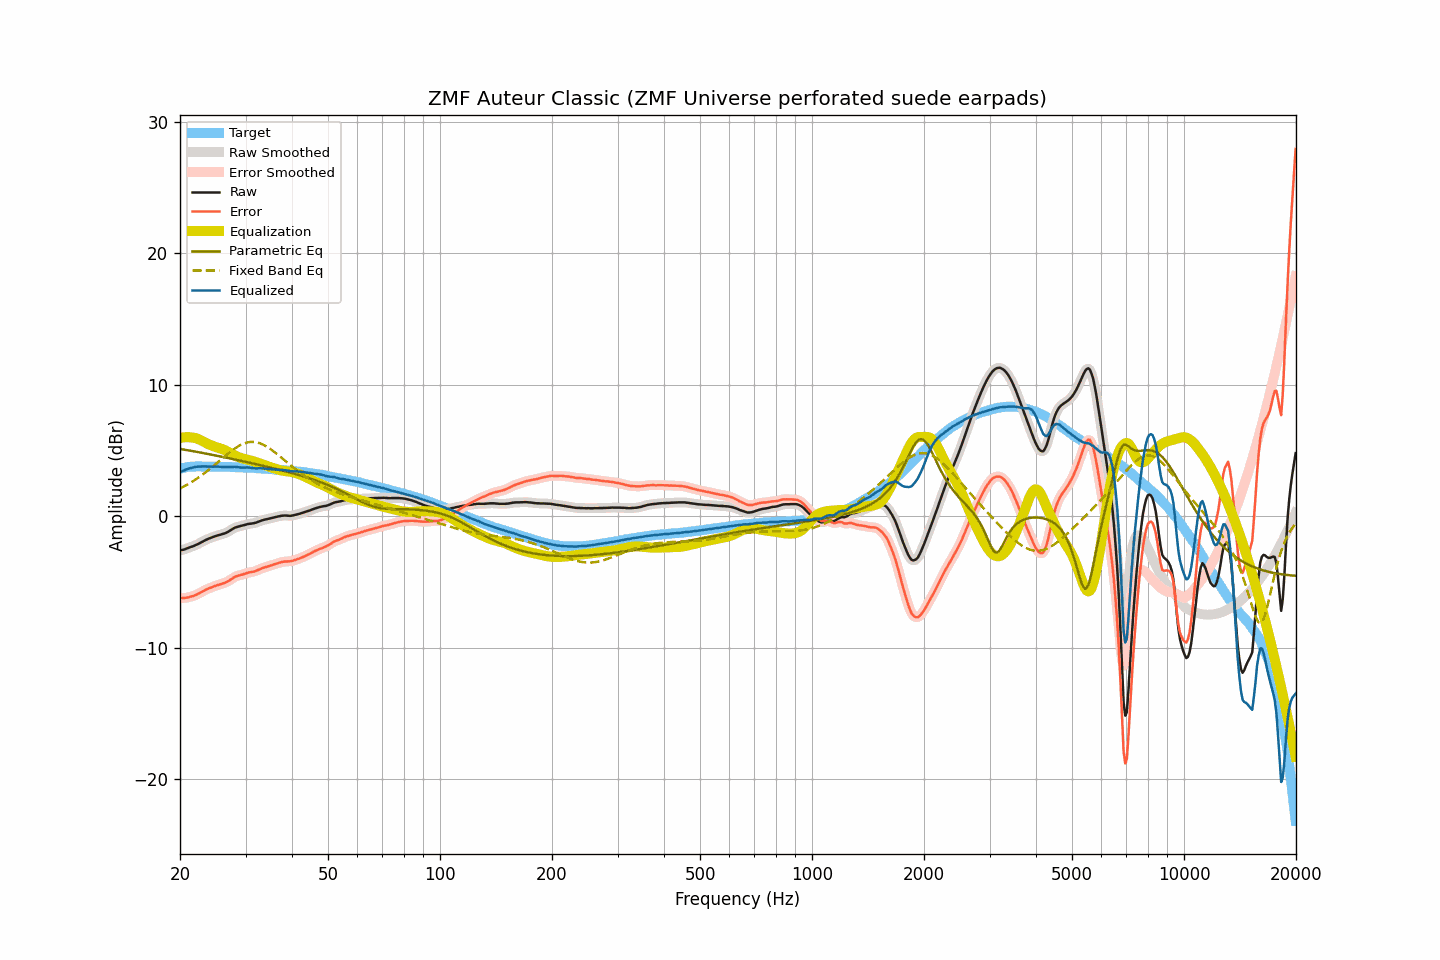

Values plotted in this chart, from the file beside it:
frequency, raw, smoothed, error, error_smoothed, equalization, parametric_eq, fixed_band_eq, equalized_raw, equalized_smoothed, target
20.00, -2.59, -2.58, -6.21, -6.21, 5.97, 5.13, 2.12, 3.38, 3.38, 3.62
20.20, -2.56, -2.56, -6.21, -6.21, 5.99, 5.11, 2.18, 3.43, 3.43, 3.65
20.40, -2.54, -2.53, -6.22, -6.21, 6.01, 5.09, 2.24, 3.47, 3.48, 3.68
20.61, -2.51, -2.50, -6.21, -6.20, 6.02, 5.07, 2.31, 3.51, 3.52, 3.70
20.81, -2.45, -2.45, -6.18, -6.19, 6.03, 5.05, 2.38, 3.58, 3.57, 3.73
21.02, -2.41, -2.40, -6.17, -6.16, 6.03, 5.03, 2.45, 3.62, 3.62, 3.76
21.23, -2.36, -2.36, -6.13, -6.13, 6.02, 5.01, 2.52, 3.66, 3.66, 3.77
21.44, -2.32, -2.32, -6.10, -6.10, 6.01, 4.98, 2.59, 3.69, 3.69, 3.78
21.66, -2.28, -2.27, -6.07, -6.06, 6.00, 4.96, 2.67, 3.72, 3.72, 3.79
21.87, -2.23, -2.23, -6.01, -6.02, 5.97, 4.94, 2.75, 3.75, 3.75, 3.79
22.09, -2.18, -2.17, -5.97, -5.97, 5.94, 4.92, 2.83, 3.77, 3.77, 3.80
22.31, -2.12, -2.12, -5.91, -5.91, 5.90, 4.89, 2.91, 3.78, 3.78, 3.80
22.54, -2.06, -2.05, -5.85, -5.85, 5.85, 4.87, 3.00, 3.79, 3.79, 3.80
22.76, -1.99, -1.99, -5.78, -5.78, 5.79, 4.85, 3.08, 3.80, 3.80, 3.80
22.99, -1.93, -1.92, -5.71, -5.71, 5.72, 4.82, 3.17, 3.80, 3.80, 3.79
23.22, -1.86, -1.86, -5.64, -5.64, 5.66, 4.80, 3.26, 3.80, 3.80, 3.78
23.45, -1.80, -1.80, -5.58, -5.58, 5.59, 4.78, 3.36, 3.80, 3.79, 3.78
23.69, -1.74, -1.74, -5.52, -5.52, 5.53, 4.75, 3.45, 3.79, 3.79, 3.78
23.92, -1.69, -1.69, -5.47, -5.47, 5.47, 4.73, 3.55, 3.79, 3.79, 3.78
24.16, -1.64, -1.64, -5.43, -5.43, 5.42, 4.71, 3.65, 3.79, 3.78, 3.79
24.40, -1.60, -1.59, -5.39, -5.38, 5.37, 4.68, 3.75, 3.78, 3.78, 3.79
24.65, -1.55, -1.55, -5.33, -5.33, 5.33, 4.66, 3.85, 3.78, 3.78, 3.78
24.89, -1.51, -1.51, -5.28, -5.28, 5.29, 4.63, 3.95, 3.78, 3.78, 3.78
25.14, -1.47, -1.47, -5.24, -5.24, 5.25, 4.61, 4.06, 3.78, 3.78, 3.78
25.39, -1.43, -1.43, -5.20, -5.20, 5.21, 4.59, 4.16, 3.79, 3.78, 3.78
25.65, -1.40, -1.39, -5.17, -5.17, 5.17, 4.56, 4.27, 3.78, 3.78, 3.78
25.91, -1.36, -1.36, -5.12, -5.13, 5.13, 4.54, 4.37, 3.77, 3.77, 3.77
26.16, -1.33, -1.32, -5.09, -5.09, 5.08, 4.51, 4.47, 3.76, 3.76, 3.76
26.43, -1.29, -1.28, -5.05, -5.04, 5.03, 4.49, 4.58, 3.74, 3.75, 3.76
26.69, -1.23, -1.23, -4.99, -4.99, 4.97, 4.46, 4.68, 3.74, 3.74, 3.76
26.96, -1.17, -1.16, -4.93, -4.92, 4.91, 4.43, 4.78, 3.74, 3.74, 3.76
27.23, -1.09, -1.09, -4.85, -4.85, 4.84, 4.41, 4.88, 3.75, 3.75, 3.76
27.50, -1.01, -1.01, -4.76, -4.76, 4.77, 4.38, 4.97, 3.76, 3.76, 3.76
27.77, -0.94, -0.93, -4.68, -4.68, 4.70, 4.36, 5.07, 3.77, 3.77, 3.75
28.05, -0.87, -0.87, -4.61, -4.61, 4.64, 4.33, 5.15, 3.77, 3.76, 3.74
28.33, -0.83, -0.82, -4.56, -4.56, 4.58, 4.31, 5.23, 3.75, 3.75, 3.73
28.62, -0.79, -0.79, -4.52, -4.52, 4.53, 4.28, 5.31, 3.74, 3.74, 3.73
28.90, -0.76, -0.76, -4.49, -4.48, 4.48, 4.25, 5.38, 3.72, 3.72, 3.73
29.19, -0.73, -0.72, -4.44, -4.45, 4.44, 4.23, 5.45, 3.71, 3.71, 3.72
29.48, -0.70, -0.69, -4.42, -4.42, 4.40, 4.20, 5.50, 3.71, 3.71, 3.73
29.78, -0.66, -0.66, -4.37, -4.37, 4.37, 4.17, 5.56, 3.71, 3.71, 3.72
30.08, -0.63, -0.62, -4.34, -4.33, 4.34, 4.15, 5.59, 3.71, 3.72, 3.71
30.38, -0.59, -0.59, -4.29, -4.30, 4.31, 4.12, 5.63, 3.72, 3.72, 3.70
30.68, -0.57, -0.57, -4.27, -4.27, 4.28, 4.09, 5.65, 3.71, 3.71, 3.70
30.99, -0.56, -0.55, -4.24, -4.24, 4.25, 4.06, 5.67, 3.69, 3.70, 3.69
31.30, -0.54, -0.54, -4.22, -4.22, 4.21, 4.04, 5.67, 3.68, 3.68, 3.68
31.61, -0.52, -0.52, -4.20, -4.19, 4.18, 4.01, 5.66, 3.66, 3.66, 3.68
31.93, -0.49, -0.48, -4.16, -4.15, 4.14, 3.98, 5.65, 3.65, 3.65, 3.67
32.24, -0.45, -0.44, -4.10, -4.11, 4.10, 3.95, 5.62, 3.65, 3.65, 3.66
32.57, -0.40, -0.40, -4.05, -4.05, 4.05, 3.92, 5.59, 3.66, 3.66, 3.66
32.89, -0.35, -0.35, -4.00, -4.00, 4.01, 3.90, 5.55, 3.66, 3.66, 3.65
33.22, -0.31, -0.30, -3.95, -3.95, 3.96, 3.87, 5.50, 3.65, 3.66, 3.64
33.55, -0.27, -0.27, -3.90, -3.90, 3.91, 3.84, 5.44, 3.65, 3.65, 3.64
33.89, -0.24, -0.24, -3.86, -3.87, 3.87, 3.81, 5.37, 3.63, 3.63, 3.62
34.23, -0.22, -0.21, -3.84, -3.83, 3.83, 3.78, 5.30, 3.61, 3.62, 3.62
34.57, -0.19, -0.19, -3.79, -3.79, 3.79, 3.75, 5.23, 3.60, 3.60, 3.61
34.92, -0.16, -0.16, -3.75, -3.76, 3.75, 3.72, 5.14, 3.59, 3.59, 3.60
35.27, -0.13, -0.13, -3.72, -3.71, 3.71, 3.69, 5.06, 3.58, 3.58, 3.59
35.62, -0.10, -0.10, -3.67, -3.67, 3.67, 3.66, 4.97, 3.58, 3.58, 3.58
35.97, -0.07, -0.07, -3.63, -3.63, 3.63, 3.63, 4.87, 3.57, 3.57, 3.56
... 635 more rows
